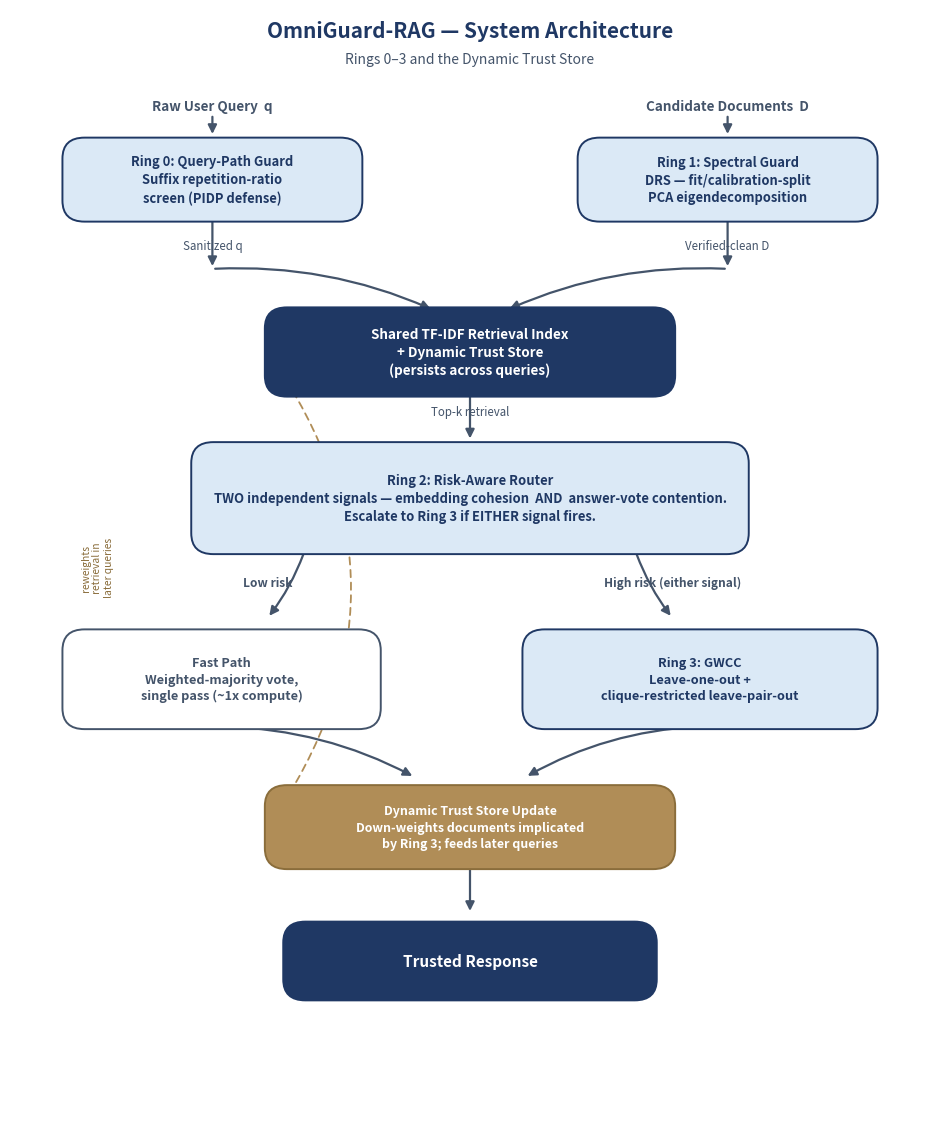

Generate this figure with matplotlib: (Note: this script raises an exception after producing the figure.)
import matplotlib
matplotlib.use("Agg")
import matplotlib.pyplot as plt
import matplotlib.patches as mpatches
from matplotlib.patches import FancyBboxPatch, FancyArrowPatch

NAVY = "#1F3864"
SLATE = "#44546A"
NAVY_LIGHT = "#DBE9F6"
WHITE = "#FFFFFF"
GOLD = "#B08D57"

fig, ax = plt.subplots(figsize=(9.5, 11.5))
ax.set_xlim(0, 100)
ax.set_ylim(0, 128)
ax.axis("off")

def box(x, y, w, h, text, fc=NAVY_LIGHT, ec=NAVY, tc=NAVY, fs=9.3, bold=True, radius=2.4, lw=1.4):
    b = FancyBboxPatch((x, y), w, h, boxstyle=f"round,pad=0.3,rounding_size={radius}",
                        linewidth=lw, edgecolor=ec, facecolor=fc, zorder=3)
    ax.add_patch(b)
    ax.text(x + w / 2, y + h / 2, text, ha="center", va="center", color=tc,
             fontsize=fs, fontweight="bold" if bold else "normal", zorder=4, linespacing=1.35)
    return (x + w / 2, y, x + w / 2, y + h, x, y + h / 2, x + w, y + h / 2)

def arrow(p1, p2, color=SLATE, lw=1.6, style="-|>", connectionstyle="arc3,rad=0.0"):
    a = FancyArrowPatch(p1, p2, arrowstyle=style, mutation_scale=13,
                         color=color, linewidth=lw, zorder=2,
                         connectionstyle=connectionstyle, shrinkA=2, shrinkB=2)
    ax.add_patch(a)

# Title
ax.text(50, 125.5, "OmniGuard-RAG \u2014 System Architecture", ha="center", va="center",
        fontsize=15, fontweight="bold", color=NAVY)
ax.text(50, 122.3, "Rings 0\u20133 and the Dynamic Trust Store", ha="center", va="center",
        fontsize=10, color=SLATE, style="italic")

# Row: Query / Documents inputs
ax.text(22, 116.5, "Raw User Query  q", ha="center", fontsize=9.7, color=SLATE, fontweight="bold")
ax.text(78, 116.5, "Candidate Documents  D", ha="center", fontsize=9.7, color=SLATE, fontweight="bold")
arrow((22, 116.0), (22, 113.4))
arrow((78, 116.0), (78, 113.4))

# Ring 0 / Ring 1
b_r0 = box(6, 104, 32, 9, "Ring 0: Query-Path Guard\nSuffix repetition-ratio\nscreen (PIDP defense)", fc=NAVY_LIGHT, ec=NAVY, tc=NAVY)
b_r1 = box(62, 104, 32, 9, "Ring 1: Spectral Guard\nDRS \u2014 fit/calibration-split\nPCA eigendecomposition", fc=NAVY_LIGHT, ec=NAVY, tc=NAVY)

ax.text(22, 100.6, "Sanitized q", ha="center", fontsize=8.3, color=SLATE, style="italic")
ax.text(78, 100.6, "Verified-clean D", ha="center", fontsize=8.3, color=SLATE, style="italic")
arrow((22, 104), (22, 98.3))
arrow((78, 104), (78, 98.3))
arrow((22, 98.3), (46, 93.6), connectionstyle="arc3,rad=-0.12")
arrow((78, 98.3), (54, 93.6), connectionstyle="arc3,rad=0.12")

# Dense index + trust store
b_idx = box(28, 84, 44, 9.6, "Shared TF-IDF Retrieval Index\n+ Dynamic Trust Store\n(persists across queries)", fc=NAVY, ec=NAVY, tc=WHITE, fs=9.7)
ax.text(50, 81.6, "Top-k retrieval", ha="center", fontsize=8.3, color=SLATE, style="italic")
arrow((50, 84), (50, 78.6))

# Ring 2 router
b_r2 = box(20, 66, 60, 12.2,
           "Ring 2: Risk-Aware Router\nTWO independent signals \u2014 embedding cohesion  AND  answer-vote contention.\nEscalate to Ring 3 if EITHER signal fires.",
           fc=NAVY_LIGHT, ec=NAVY, tc=NAVY, fs=9.4)

ax.text(28, 62.0, "Low risk", ha="center", fontsize=8.6, color=SLATE, fontweight="bold")
ax.text(72, 62.0, "High risk (either signal)", ha="center", fontsize=8.6, color=SLATE, fontweight="bold")
arrow((32, 66), (28, 58.4), connectionstyle="arc3,rad=-0.08")
arrow((68, 66), (72, 58.4), connectionstyle="arc3,rad=0.08")

# Fast path / Ring 3
b_fast = box(6, 46, 34, 10.8, "Fast Path\nWeighted-majority vote,\nsingle pass (~1x compute)", fc=WHITE, ec=SLATE, tc=SLATE, fs=9.2)
b_r3 = box(56, 46, 38, 10.8, "Ring 3: GWCC\nLeave-one-out +\nclique-restricted leave-pair-out", fc=NAVY_LIGHT, ec=NAVY, tc=NAVY, fs=9.2)

arrow((23, 46), (44, 40.2), connectionstyle="arc3,rad=-0.12")
arrow((75, 46), (56, 40.2), connectionstyle="arc3,rad=0.12")

# Trust store update
b_ts = box(28, 30, 44, 9.0, "Dynamic Trust Store Update\nDown-weights documents implicated\nby Ring 3; feeds later queries", fc=GOLD, ec="#8A6D3B", tc=WHITE, fs=8.9)
arrow((50, 30), (50, 24.6))

b_out = box(30, 15, 40, 8.4, "Trusted Response", fc=NAVY, ec=NAVY, tc=WHITE, fs=11)

# Feedback loop from trust store back to index (dashed)
fb = FancyArrowPatch((28, 34.5), (28, 88.8), arrowstyle="-|>", mutation_scale=12,
                      color=GOLD, linewidth=1.3, linestyle=(0, (4, 3)), zorder=1,
                      connectionstyle="arc3,rad=0.35")
ax.add_patch(fb)
ax.text(9.5, 61, "reweights\nretrieval in\nlater queries", ha="center", fontsize=7.4, color="#8A6D3B",
        style="italic", rotation=90, linespacing=1.2)

plt.tight_layout()
plt.savefig("/home/claude/report_build/figures/fig1_architecture.png", dpi=220, bbox_inches="tight", facecolor="white")
print("saved fig1")
